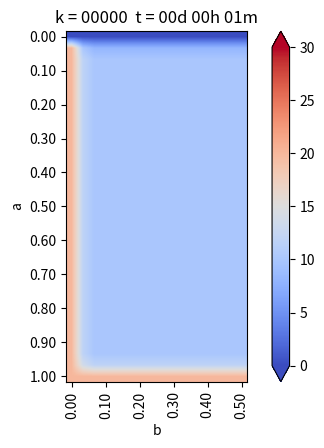

Source code (Python): (Note: this script raises an exception after producing the figure.)
from matplotlib.pylab import *
from matplotlib import cm
import numpy as np

#Geometria
a = 1.         
b = 0.5         
Nx = 15     
Ny = 30     

dx = b/Nx
dy = a/Ny

h = dx

if dx != dy:
    print("ERROR! dy != dy")
    exit(-1)      


def coords(i,j):
    return(dx*i,dy*j)
x,y = coords(4,2)

print(f"x = {x}")
print(f"y = {y}")

def imshowbien(u):
    imshow(u.T[Ny::-1,:],cmap=cm.coolwarm,interpolation='bilinear')
    cbar = colorbar(extend = 'both', cmap= cm.coolwarm)
    ticks = np.arange(0,35,5)
    ticks_Text = ["{}°".format(deg) for deg in ticks]
    cbar.set_ticks(ticks)
    cbar.set_ticklabels(ticks_Text)
    clim(0,30)
    
    xlabel('b')
    ylabel('a')
    xTicks_N= np.arange(0,Nx+1,3)
    yTicks_N= np.arange(0,Ny+1,3)
    xTicks= [coords(i,0)[0] for i in xTicks_N]
    yTicks= [coords(0,i)[1] for i in yTicks_N]
    xTicks_Text = ["{0:.2f}".format(tick) for tick in xTicks]
    yTicks_Text = ["{0:.2f}".format(tick) for tick in yTicks]
    xticks(xTicks_N,xTicks_Text, rotation='vertical')
    yticks(yTicks_N,yTicks_Text)
    margins(0.2)
    subplots_adjust(bottom=0.15)
    
u_k = np.zeros((Nx+1, Ny+1), dtype = np.double) 
u_km1 = np.zeros((Nx+1, Ny+1),dtype = np.double) 

#condicion de borde inicial
u_k[:,:] = 10              

#parametros problema Hierro
dt = 0.01 #s
K = 79.5 #m^2/s
c = 450. #J/Kg*C
rho = 7800. #Kg/m^3                  
α = K*dt/(c*rho*dx**2)

#informar cosas interesantes
print(f"dt = {dt}")
print(f"K = {K}")
print(f"c = {c}")
print(f"rho = {rho}")
print(f"α = {α}")

#loop en el tiempo
minuto = 60. #[s]
hora = 3600. #[s]
dia = 24 * hora

dt = 1 * minuto
dnext_t = 0.5 * hora      #guardar imagen cada 30 min

next_t = 0
framenum = 0


T = 1*dia
Days= 1 *T                # Cantidad de Dias a Simular

# Vectores con temperatura acumulada
u_0 = np.zeros(np.int32(Days/dt))
u_N4 = np.zeros(np.int32(Days/dt))
u_2N4 = np.zeros(np.int32(Days/dt))
u_3N4 = np.zeros(np.int32(Days/dt))
P1 = np.zeros(np.int32(Days/dt))
P2 = np.zeros(np.int32(Days/dt))
P3 = np.zeros(np.int32(Days/dt))

def truncate(n,decimales=0):
    multiplier= 10**decimales
    return int(n*multiplier)/multiplier


for k in range(np.int32(Days/dt)):
    t = dt*(k+1)
    dias = truncate(t/dia, 0)
    horas = truncate((t-dias*dia)/hora, 0)
    minutos = truncate((t-dias*dia-horas*hora)/minuto, 0)
    titulo = "k = {0:05.0f} ".format(
        k) + " t = {0:02.0f}d {1:02.0f}h {2:02.0f}m".format(dias, horas, minutos)



    print(titulo)
    
    #CB esenciales, se repite en cada iteracion
    u_k[0 , :] = 20.            #Borde izquierdo
    u_k[: , 0] = 20.            #borde inferior
    u_k[: ,-1] = 0.             

    u_k[-1,:] = u_k[-2,:]-0*dx         #Borde Derecho, con gradiente 0             
    
    # Loop en el espacio desde i = 1, hasta i = n-1
    for i in range(1,Nx):
        for j in range(1,Ny):
            #Algortimo de diferencias finitas en 2-D para difusion
            
            #Laplaciano
            nabla_u_k = (u_k[i-1, j]+u_k[i+1,j]+u_k[i,j-1]+u_k[i,j+1]-4*u_k[i,j])/h**2
            
            #Forard Euler
            u_km1[i,j] = u_k[i,j]+α*nabla_u_k
            
    #Avanzar la solucion a k + 1
    u_k = u_km1
    
    u_k[0 , :] = 20.            #Borde izquierdo
    u_k[: , 0] = 20.            #borde inferior
    u_k[: ,-1] = 0.            

    u_k[-1,:] = u_k[-2,:]- 0*dx            
    
    
   
    u_0[k] = u_k[int(Nx/2),-1]                    
    u_N4[k] = u_k[int(Nx/2),int(Ny/4)]           
    u_2N4[k] = u_k[int(Nx/2),int(2*Ny/4)]         
    u_3N4[k] = u_k[int(Nx/2),int(3*Ny/4)]         


    P1[k] = u_k[int(Nx / 2), int(Ny / 4)]
    P2[k] = u_k[int(Nx / 2), int(3* Ny / 4)]
    P3[k] = u_k[int(3*Nx / 4), int(3 * Ny / 4)]

    
    #Graicando en d_next
    if t >= next_t:
        figure(1)
        imshowbien(u_k)
        title(titulo)
        savefig("Caso4/frame_{0:04.0f}.png".format(framenum))
        framenum += 1
        next_t += dnext_t
        close(1)
        
        
#Ploteo puntos interesantes
figure(2)
plot(range(int32(Days / dt)), u_0, label='Superficie')
plot(range(int32(Days / dt)), u_N4, label='N/4')
plot(range(int32(Days / dt)), u_2N4, label='2N/4')
plot(range(int32(Days / dt)), u_3N4, label='3N/4')
title("Evolución de temperatura")
legend()
savefig("Caso_4.png", dpi=320)
show()

figure(3)
plot(range(int32(Days / dt)), u_0, label='Superficie')
plot(range(int32(Days / dt)), P1, label='P1')
plot(range(int32(Days / dt)), P2, label='P2')
plot(range(int32(Days / dt)), P3, label='P3')
title("Evolución de temperatura")
legend()
savefig("Caso_4_puntos.png", dpi=320)
show()